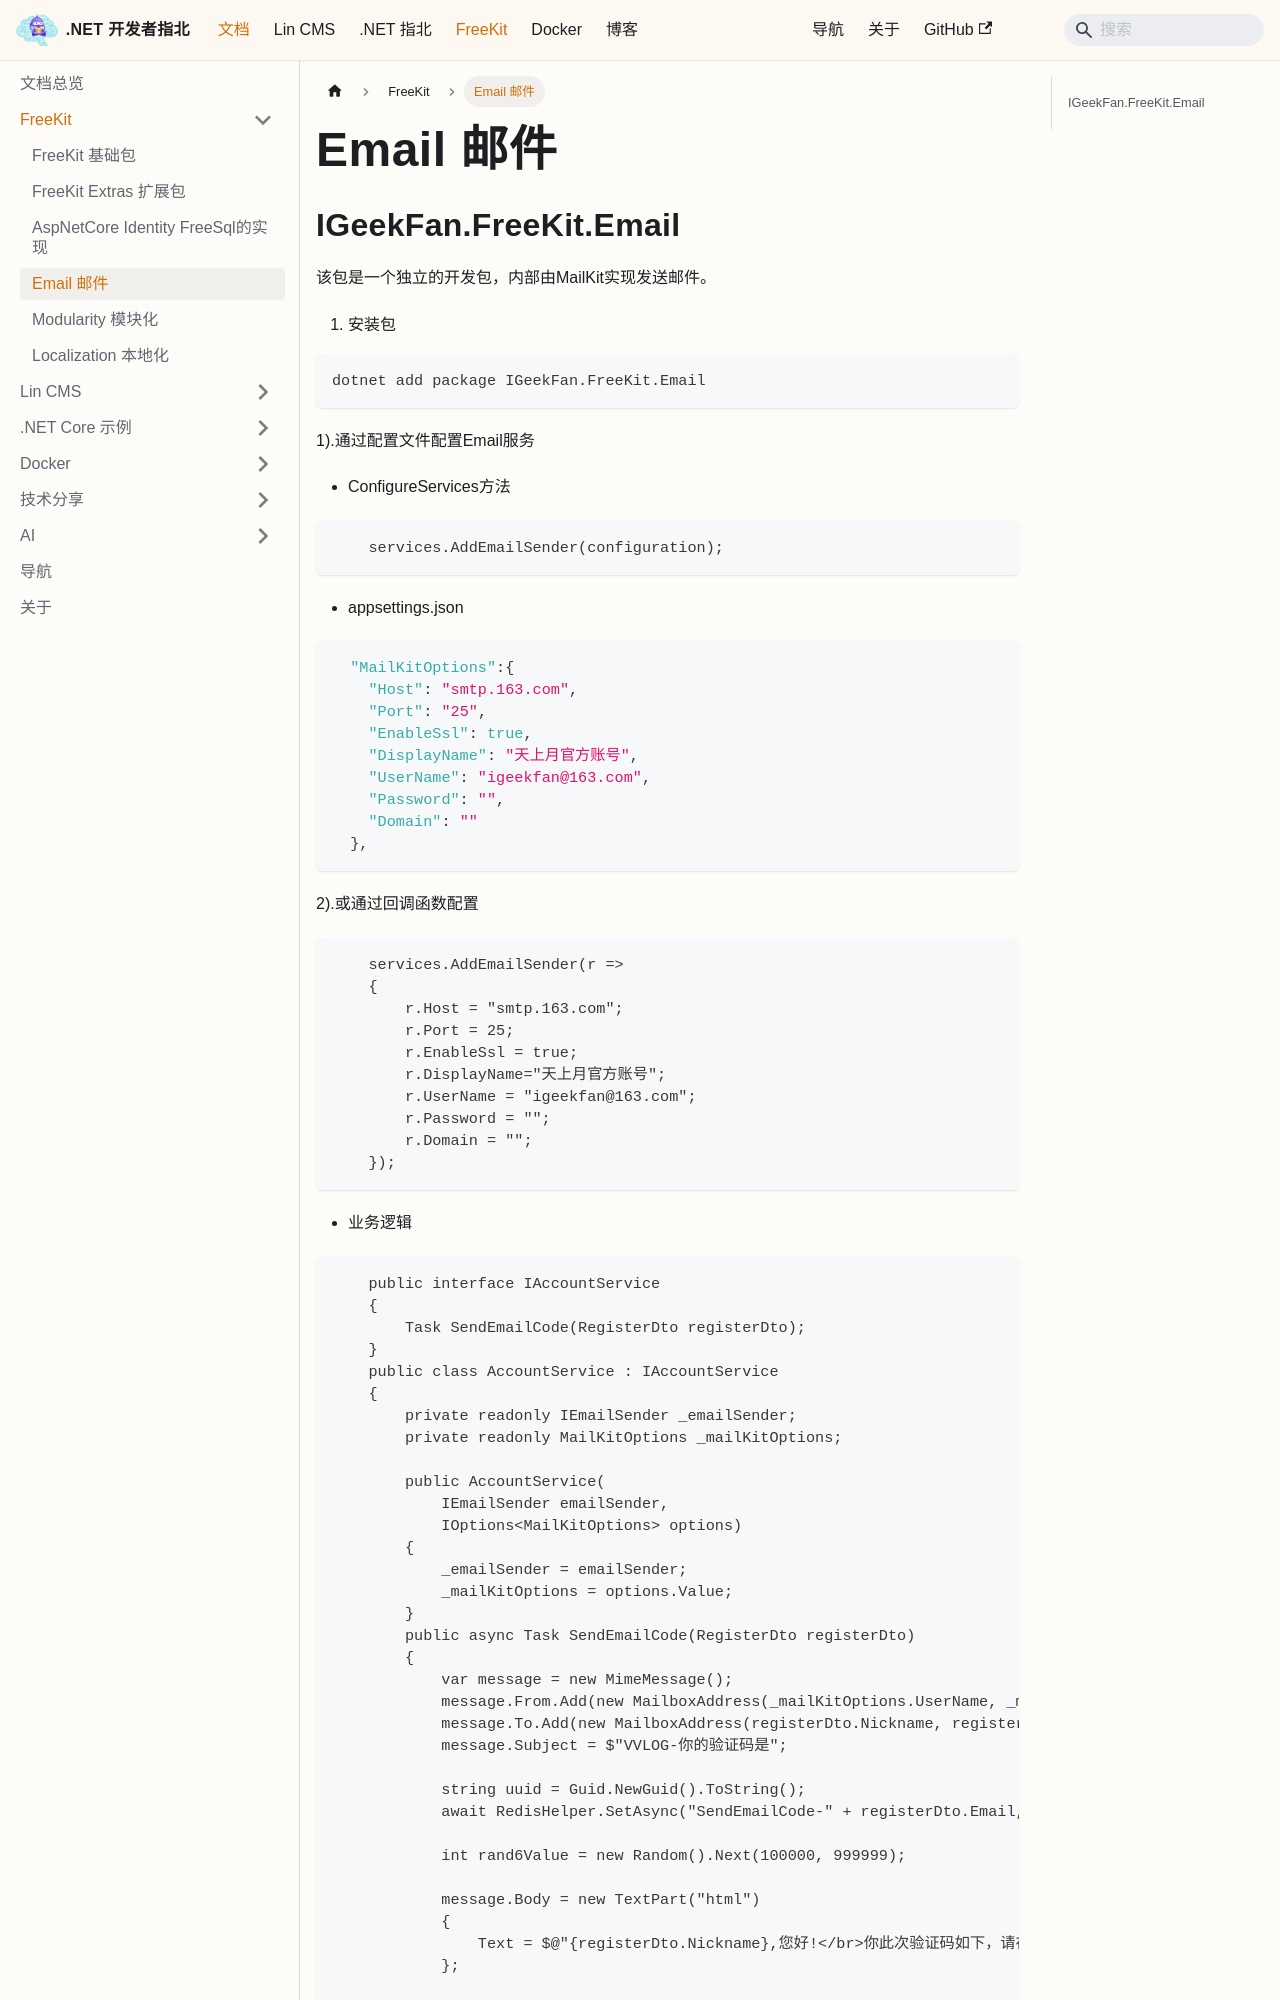

repository: luoyunchong/igeekfan-docs · page: docs/dotnetcore/freekit/Email/index.html · generator: docusaurus

# Email 邮件

## IGeekFan.FreeKit.Email

该包是一个独立的开发包，内部由MailKit实现发送邮件。

1. 安装包

```bash
dotnet add package IGeekFan.FreeKit.Email
```

1).通过配置文件配置Email服务

- ConfigureServices方法

```csharp
    services.AddEmailSender(configuration);
```

- appsettings.json

```json
  "MailKitOptions":{
    "Host": "smtp.163.com",
    "Port": "25",
    "EnableSsl": true,
    "DisplayName": "天上月官方账号",
    "UserName": "igeekfan@163.com",
    "Password": "",
    "Domain": ""
  },
```

2).或通过回调函数配置

```csharp
    services.AddEmailSender(r =>
    {
        r.Host = "smtp.163.com";
        r.Port = 25;
        r.EnableSsl = true;
        r.DisplayName="天上月官方账号";
        r.UserName = "igeekfan@163.com";
        r.Password = "";
        r.Domain = "";
    });
```

- 业务逻辑

```csharp
    public interface IAccountService
    {
        Task SendEmailCode(RegisterDto registerDto);
    }
    public class AccountService : IAccountService
    {
        private readonly IEmailSender _emailSender;
        private readonly MailKitOptions _mailKitOptions;

        public AccountService(
            IEmailSender emailSender,
            IOptions<MailKitOptions> options)
        {
            _emailSender = emailSender;
            _mailKitOptions = options.Value;
        }
        public async Task SendEmailCode(RegisterDto registerDto)
        {
            var message = new MimeMessage();
            message.From.Add(new MailboxAddress(_mailKitOptions.UserName, _mailKitOptions.UserName));
            message.To.Add(new MailboxAddress(registerDto.Nickname, registerDto.Email));
            message.Subject = $"VVLOG-你的验证码是";
